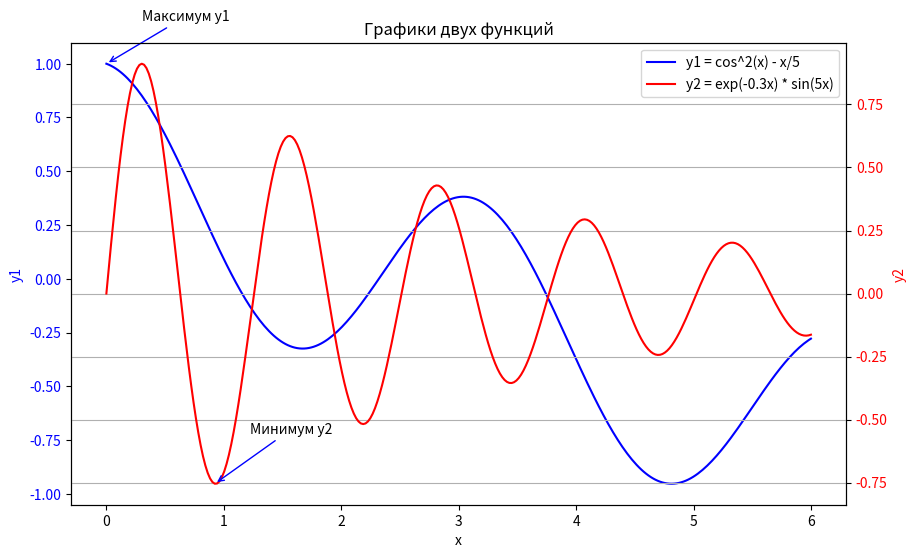

Reproduce this figure in Python.
import numpy as np
import matplotlib.pyplot as plt

x = np.linspace(0, 6, 300)

y1 = np.cos(x)**2 - x/5
y2 = np.exp(-0.3*x) * np.sin(5*x)

fig, ax1 = plt.subplots(figsize=(10, 6))

ax1.plot(x, y1, 'b', label='y1 = cos^2(x) - x/5')
ax1.set_xlabel("x")
ax1.set_ylabel("y1", color='b')
ax1.tick_params(axis='y', labelcolor='b')

ax2 = ax1.twinx()
ax2.plot(x, y2, 'r', label='y2 = exp(-0.3x) * sin(5x)')
ax2.set_ylabel("y2", color='r')
ax2.tick_params(axis='y', labelcolor='r')

lines1, labels1 = ax1.get_legend_handles_labels()
lines2, labels2 = ax2.get_legend_handles_labels()

ax1.legend(lines1 + lines2, labels1 + labels2, loc="upper right", ncol=1)

x_max = x[np.argmax(y1)]
y_max = np.max(y1)
ax1.annotate(
    "Максимум y1",
    xy=(x_max, y_max),
    xytext=(x_max + 0.3, y_max + 0.2),
    arrowprops=dict(arrowstyle="->", color='blue')
)

x_min = x[np.argmin(y2)]
y_min = np.min(y2)
ax2.annotate(
    "Минимум y2",
    xy=(x_min, y_min),
    xytext=(x_min + 0.3, y_min + 0.2),
    arrowprops=dict(arrowstyle="->", color='blue')
)

plt.title("Графики двух функций")
plt.grid(True)
plt.savefig('1_plot.png', dpi=300)
plt.show()
